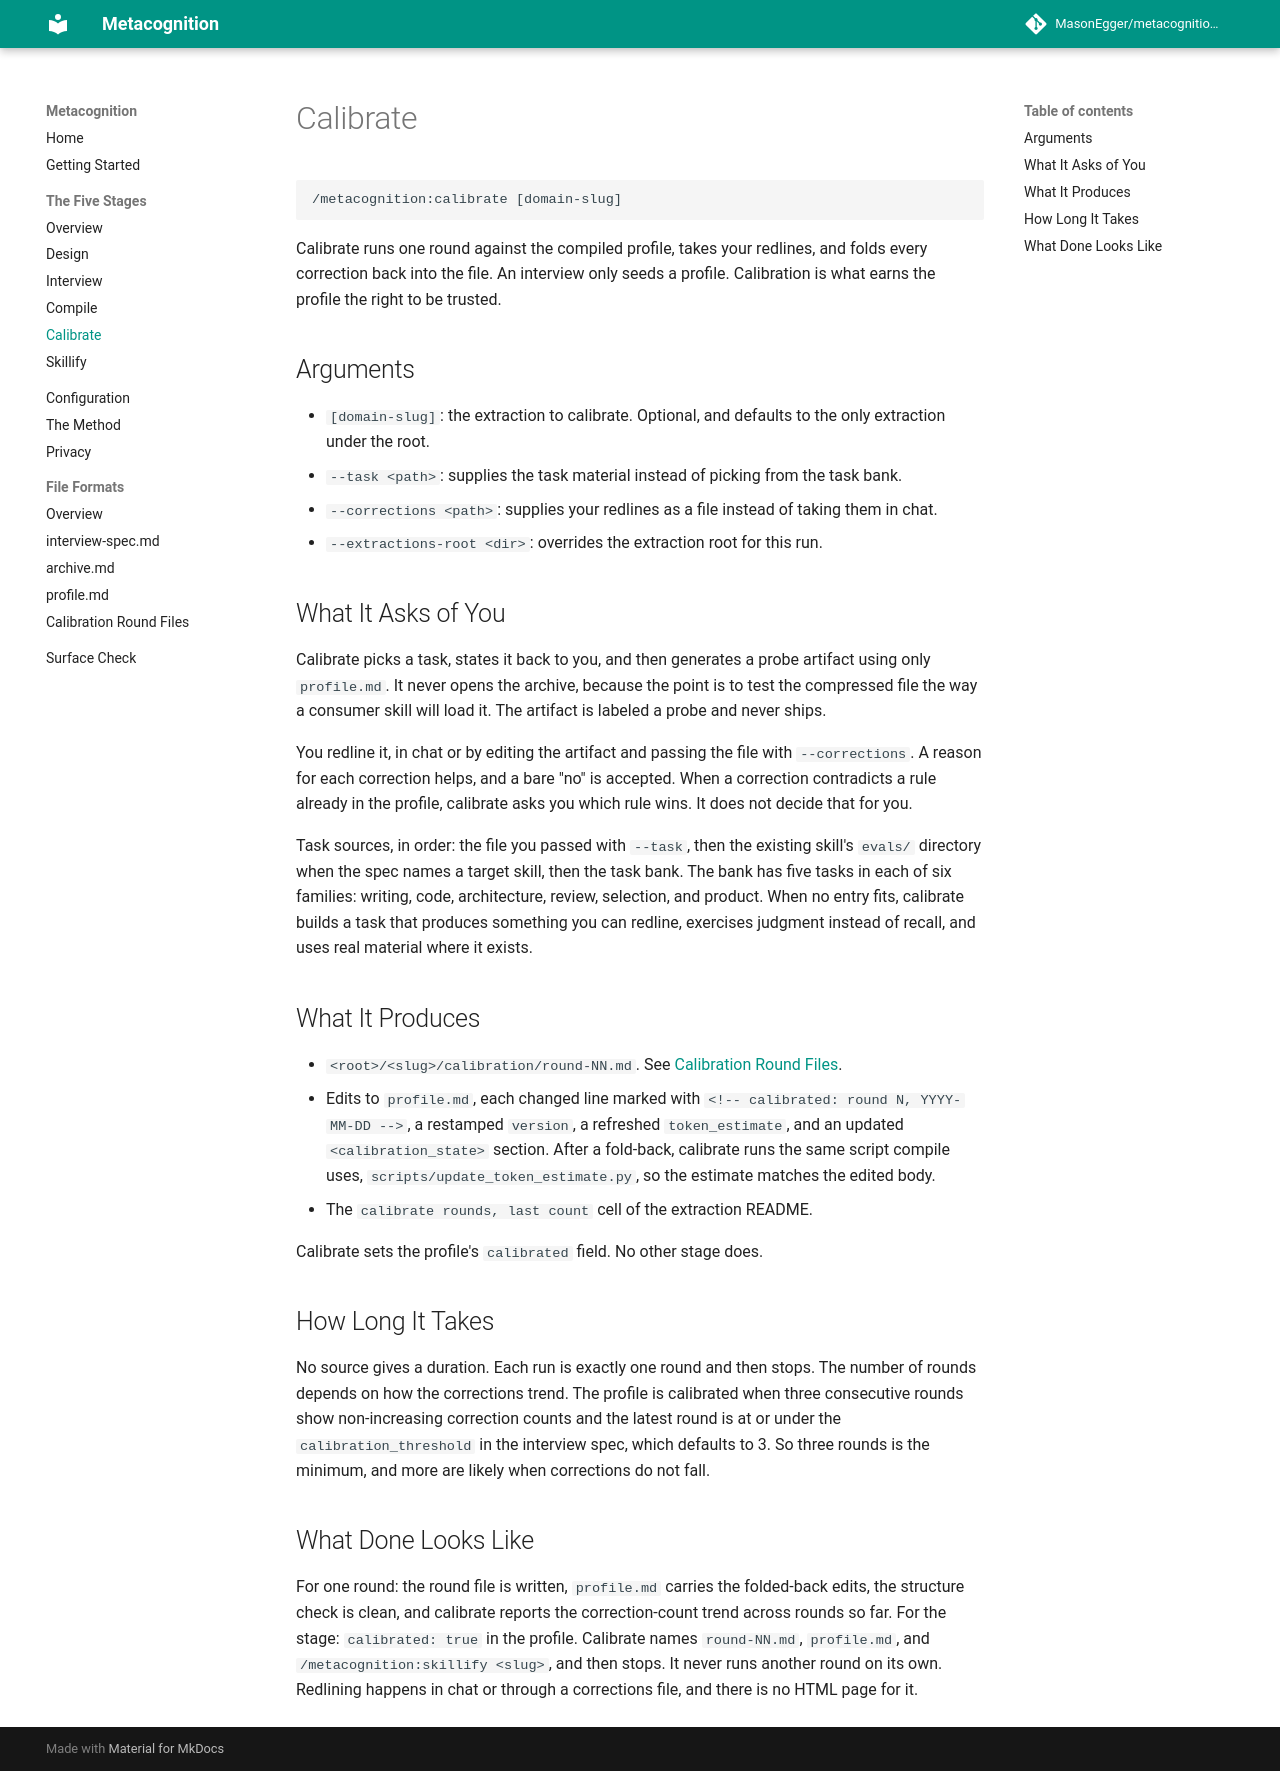

repository: MasonEgger/metacognition-plugin · page: stages/calibrate/index.html · generator: mkdocs

# Calibrate

```text
/metacognition:calibrate [domain-slug]
```

Calibrate runs one round against the compiled profile, takes your redlines, and folds every correction back into the file.
An interview only seeds a profile.
Calibration is what earns the profile the right to be trusted.

## Arguments

- `[domain-slug]`: the extraction to calibrate. Optional, and defaults to the only extraction under the root.
- `--task <path>`: supplies the task material instead of picking from the task bank.
- `--corrections <path>`: supplies your redlines as a file instead of taking them in chat.
- `--extractions-root <dir>`: overrides the extraction root for this run.

## What It Asks of You

Calibrate picks a task, states it back to you, and then generates a probe artifact using only `profile.md`.
It never opens the archive, because the point is to test the compressed file the way a consumer skill will load it.
The artifact is labeled a probe and never ships.

You redline it, in chat or by editing the artifact and passing the file with `--corrections`.
A reason for each correction helps, and a bare "no" is accepted.
When a correction contradicts a rule already in the profile, calibrate asks you which rule wins.
It does not decide that for you.

Task sources, in order: the file you passed with `--task`, then the existing skill's `evals/` directory when the spec names a target skill, then the task bank.
The bank has five tasks in each of six families: writing, code, architecture, review, selection, and product.
When no entry fits, calibrate builds a task that produces something you can redline, exercises judgment instead of recall, and uses real material where it exists.

## What It Produces

- `<root>/<slug>/calibration/round-NN.md`. See [Calibration Round Files](../formats/calibration-round.md).
- Edits to `profile.md`, each changed line marked with `<!-- calibrated: round N, YYYY-MM-DD -->`, a restamped `version`, a refreshed `token_estimate`, and an updated `<calibration_state>` section.
  After a fold-back, calibrate runs the same script compile uses, `scripts/update_token_estimate.py`, so the estimate matches the edited body.
- The `calibrate rounds, last count` cell of the extraction README.

Calibrate sets the profile's `calibrated` field.
No other stage does.

## How Long It Takes

No source gives a duration.
Each run is exactly one round and then stops.
The number of rounds depends on how the corrections trend.
The profile is calibrated when three consecutive rounds show non-increasing correction counts and the latest round is at or under the `calibration_threshold` in the interview spec, which defaults to 3.
So three rounds is the minimum, and more are likely when corrections do not fall.

## What Done Looks Like

For one round: the round file is written, `profile.md` carries the folded-back edits, the structure check is clean, and calibrate reports the correction-count trend across rounds so far.
For the stage: `calibrated: true` in the profile.
Calibrate names `round-NN.md`, `profile.md`, and `/metacognition:skillify <slug>`, and then stops.
It never runs another round on its own.
Redlining happens in chat or through a corrections file, and there is no HTML page for it.
